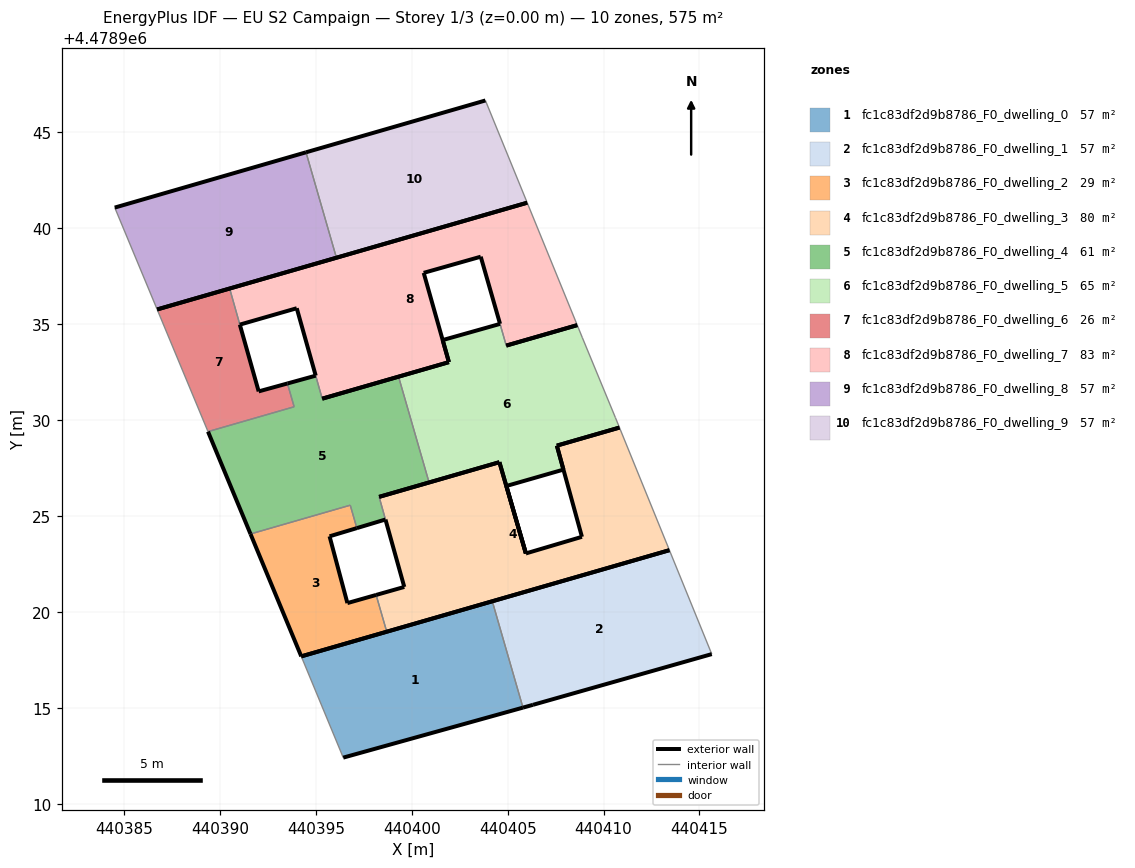
=== STOREY PLAN SPEC (per zone: floor XY polygon, exterior-wall plan segments, windows/doors) ===
zone 1: fc1c83df2d9b8786_F0_dwelling_0  (57.5 m²)
  floor: (440405.80, 4478915.01) (440404.20, 4478920.56) (440394.24, 4478917.68) (440396.43, 4478912.41)
  exterior wall: (440394.24, 4478917.68) – (440404.20, 4478920.56)  [10.4 m]
  exterior wall: (440405.80, 4478915.01) – (440396.43, 4478912.41)  [9.7 m]
  interior walls: 2
zone 2: fc1c83df2d9b8786_F0_dwelling_1  (57.5 m²)
  floor: (440415.64, 4478917.80) (440413.43, 4478923.22) (440404.20, 4478920.56) (440405.80, 4478915.01) (440406.32, 4478915.16)
  exterior wall: (440406.32, 4478915.16) – (440405.80, 4478915.01)  [0.5 m]
  exterior wall: (440404.20, 4478920.56) – (440413.43, 4478923.22)  [9.6 m]
  exterior wall: (440415.64, 4478917.80) – (440406.32, 4478915.16)  [9.7 m]
  interior walls: 2
zone 3: fc1c83df2d9b8786_F0_dwelling_2  (29.0 m²)
  floor: (440398.69, 4478918.97) (440398.14, 4478920.89) (440396.64, 4478920.46) (440395.71, 4478923.95) (440397.14, 4478924.37) (440396.79, 4478925.57) (440391.59, 4478924.07) (440394.24, 4478917.68)
  exterior wall: (440395.71, 4478923.95) – (440396.64, 4478920.46)  [3.6 m]
  exterior wall: (440396.64, 4478920.46) – (440398.14, 4478920.89)  [1.6 m]
  exterior wall: (440398.69, 4478918.97) – (440394.24, 4478917.68)  [4.6 m]
  exterior wall: (440394.24, 4478917.68) – (440391.59, 4478924.07)  [6.9 m]
  exterior wall: (440397.14, 4478924.37) – (440395.71, 4478923.95)  [1.5 m]
  interior walls: 3
zone 4: fc1c83df2d9b8786_F0_dwelling_3  (80.0 m²)
  floor: (440413.43, 4478923.22) (440410.83, 4478929.62) (440407.57, 4478928.67) (440407.56, 4478928.67) (440408.87, 4478923.92) (440405.95, 4478923.05) (440404.57, 4478927.81) (440398.30, 4478926.00) (440398.30, 4478926.00) (440398.63, 4478924.82) (440398.63, 4478924.82) (440399.61, 4478921.30) (440398.14, 4478920.89) (440398.69, 4478918.97)
  exterior wall: (440398.30, 4478926.00) – (440398.30, 4478926.00)  [0.0 m]
  exterior wall: (440398.30, 4478926.00) – (440404.57, 4478927.81)  [6.5 m]
  exterior wall: (440404.57, 4478927.81) – (440405.95, 4478923.05)  [5.0 m]
  exterior wall: (440405.95, 4478923.05) – (440408.87, 4478923.92)  [3.0 m]
  exterior wall: (440408.87, 4478923.92) – (440407.56, 4478928.67)  [4.9 m]
  exterior wall: (440407.56, 4478928.67) – (440407.57, 4478928.67)  [0.0 m]
  exterior wall: (440407.57, 4478928.67) – (440410.83, 4478929.62)  [3.4 m]
  exterior wall: (440413.43, 4478923.22) – (440398.69, 4478918.97)  [15.3 m]
  exterior wall: (440398.14, 4478920.89) – (440399.61, 4478921.30)  [1.5 m]
  exterior wall: (440399.61, 4478921.30) – (440398.63, 4478924.82)  [3.6 m]
  exterior wall: (440398.63, 4478924.82) – (440398.63, 4478924.82)  [0.0 m]
  interior walls: 3
zone 5: fc1c83df2d9b8786_F0_dwelling_4  (61.4 m²)
  floor: (440398.63, 4478924.82) (440398.30, 4478926.00) (440400.90, 4478926.75) (440399.31, 4478932.27) (440395.33, 4478931.12) (440394.99, 4478932.32) (440393.52, 4478931.91) (440393.86, 4478930.70) (440389.37, 4478929.40) (440391.59, 4478924.07) (440396.79, 4478925.57) (440397.14, 4478924.37)
  exterior wall: (440393.52, 4478931.91) – (440394.99, 4478932.32)  [1.5 m]
  exterior wall: (440395.33, 4478931.12) – (440399.31, 4478932.27)  [4.1 m]
  exterior wall: (440400.90, 4478926.75) – (440398.30, 4478926.00)  [2.7 m]
  exterior wall: (440398.63, 4478924.82) – (440397.14, 4478924.37)  [1.6 m]
  exterior wall: (440391.59, 4478924.07) – (440389.37, 4478929.40)  [5.8 m]
  interior walls: 7
zone 6: fc1c83df2d9b8786_F0_dwelling_5  (65.2 m²)
  floor: (440405.95, 4478923.05) (440405.95, 4478923.05) (440404.93, 4478926.57) (440407.91, 4478927.42) (440407.56, 4478928.67) (440410.83, 4478929.62) (440410.62, 4478930.13) (440408.90, 4478934.30) (440408.63, 4478934.96) (440404.92, 4478933.89) (440404.60, 4478935.02) (440401.61, 4478934.18) (440401.93, 4478933.03) (440399.31, 4478932.27) (440400.90, 4478926.75) (440404.57, 4478927.81) (440405.94, 4478923.05)
  exterior wall: (440405.94, 4478923.05) – (440404.57, 4478927.81)  [5.0 m]
  exterior wall: (440404.57, 4478927.81) – (440400.90, 4478926.75)  [3.8 m]
  exterior wall: (440399.31, 4478932.27) – (440401.93, 4478933.03)  [2.7 m]
  exterior wall: (440401.93, 4478933.03) – (440401.61, 4478934.18)  [1.2 m]
  exterior wall: (440401.61, 4478934.18) – (440404.60, 4478935.02)  [3.1 m]
  exterior wall: (440404.92, 4478933.89) – (440408.63, 4478934.96)  [3.9 m]
  exterior wall: (440410.83, 4478929.62) – (440407.56, 4478928.67)  [3.4 m]
  exterior wall: (440407.56, 4478928.67) – (440407.91, 4478927.42)  [1.3 m]
  exterior wall: (440407.91, 4478927.42) – (440404.93, 4478926.57)  [3.1 m]
  exterior wall: (440404.93, 4478926.57) – (440405.95, 4478923.05)  [3.7 m]
  exterior wall: (440405.95, 4478923.05) – (440405.95, 4478923.05)  [0.0 m]
  exterior wall: (440405.95, 4478923.05) – (440405.94, 4478923.05)  [0.0 m]
  interior walls: 5
zone 7: fc1c83df2d9b8786_F0_dwelling_6  (26.1 m²)
  floor: (440393.86, 4478930.70) (440393.52, 4478931.91) (440392.02, 4478931.50) (440391.03, 4478934.98) (440391.03, 4478934.98) (440390.50, 4478936.86) (440390.50, 4478936.86) (440386.72, 4478935.77) (440389.37, 4478929.40)
  exterior wall: (440386.72, 4478935.77) – (440390.50, 4478936.86)  [3.9 m]
  exterior wall: (440390.50, 4478936.86) – (440390.50, 4478936.86)  [0.0 m]
  exterior wall: (440391.03, 4478934.98) – (440391.03, 4478934.98)  [0.0 m]
  exterior wall: (440391.03, 4478934.98) – (440392.02, 4478931.50)  [3.6 m]
  exterior wall: (440392.02, 4478931.50) – (440393.52, 4478931.91)  [1.6 m]
  interior walls: 4
zone 8: fc1c83df2d9b8786_F0_dwelling_7  (83.3 m²)
  floor: (440408.63, 4478934.96) (440406.02, 4478941.34) (440390.50, 4478936.86) (440391.03, 4478934.98) (440394.00, 4478935.84) (440394.99, 4478932.33) (440394.99, 4478932.32) (440395.33, 4478931.12) (440395.33, 4478931.12) (440401.93, 4478933.03) (440401.93, 4478933.03) (440400.62, 4478937.68) (440403.59, 4478938.52) (440404.60, 4478935.03) (440404.60, 4478935.02) (440404.92, 4478933.89) (440404.93, 4478933.89)
  exterior wall: (440394.99, 4478932.32) – (440394.99, 4478932.33)  [0.0 m]
  exterior wall: (440394.99, 4478932.33) – (440394.00, 4478935.84)  [3.6 m]
  exterior wall: (440394.00, 4478935.84) – (440391.03, 4478934.98)  [3.1 m]
  exterior wall: (440390.50, 4478936.86) – (440406.02, 4478941.34)  [16.1 m]
  exterior wall: (440408.63, 4478934.96) – (440404.93, 4478933.89)  [3.8 m]
  exterior wall: (440404.93, 4478933.89) – (440404.92, 4478933.89)  [0.0 m]
  exterior wall: (440404.60, 4478935.02) – (440404.60, 4478935.03)  [0.0 m]
  exterior wall: (440404.60, 4478935.03) – (440403.59, 4478938.52)  [3.6 m]
  exterior wall: (440403.59, 4478938.52) – (440400.62, 4478937.68)  [3.1 m]
  exterior wall: (440400.62, 4478937.68) – (440401.93, 4478933.03)  [4.8 m]
  exterior wall: (440401.93, 4478933.03) – (440401.93, 4478933.03)  [0.0 m]
  exterior wall: (440401.93, 4478933.03) – (440395.33, 4478931.12)  [6.9 m]
  exterior wall: (440395.33, 4478931.12) – (440395.33, 4478931.12)  [0.0 m]
  interior walls: 4
zone 9: fc1c83df2d9b8786_F0_dwelling_8  (57.5 m²)
  floor: (440396.07, 4478938.47) (440394.48, 4478943.97) (440384.51, 4478941.08) (440386.72, 4478935.77)
  exterior wall: (440384.51, 4478941.08) – (440394.48, 4478943.97)  [10.4 m]
  exterior wall: (440396.07, 4478938.47) – (440386.72, 4478935.77)  [9.7 m]
  interior walls: 2
zone 10: fc1c83df2d9b8786_F0_dwelling_9  (57.5 m²)
  floor: (440406.02, 4478941.34) (440403.84, 4478946.67) (440394.48, 4478943.97) (440396.07, 4478938.47)
  exterior wall: (440394.48, 4478943.97) – (440403.84, 4478946.67)  [9.7 m]
  exterior wall: (440406.02, 4478941.34) – (440396.07, 4478938.47)  [10.4 m]
  interior walls: 2

=== DERIVED (storey summary) ===
Building: EU S2 Campaign
Storey: 1 of 3  (floor level z = 0.00 m)
Storey gross floor area: 575.0 m²
Zones on this storey: 10
  - fc1c83df2d9b8786_F0_dwelling_0: floor 57.5 m²; exterior wall 20.1 m (60.3 m²); WWR 0.0%
  - fc1c83df2d9b8786_F0_dwelling_1: floor 57.5 m²; exterior wall 19.8 m (59.5 m²); WWR 0.0%
  - fc1c83df2d9b8786_F0_dwelling_2: floor 29.0 m²; exterior wall 18.2 m (54.6 m²); WWR 0.0%
  - fc1c83df2d9b8786_F0_dwelling_3: floor 80.0 m²; exterior wall 43.4 m (130.1 m²); WWR 0.0%
  - fc1c83df2d9b8786_F0_dwelling_4: floor 61.4 m²; exterior wall 15.7 m (47.2 m²); WWR 0.0%
  - fc1c83df2d9b8786_F0_dwelling_5: floor 65.2 m²; exterior wall 31.1 m (93.4 m²); WWR 0.0%
  - fc1c83df2d9b8786_F0_dwelling_6: floor 26.1 m²; exterior wall 9.1 m (27.3 m²); WWR 0.0%
  - fc1c83df2d9b8786_F0_dwelling_7: floor 83.3 m²; exterior wall 45.2 m (135.6 m²); WWR 0.0%
  - fc1c83df2d9b8786_F0_dwelling_8: floor 57.5 m²; exterior wall 20.1 m (60.3 m²); WWR 0.0%
  - fc1c83df2d9b8786_F0_dwelling_9: floor 57.5 m²; exterior wall 20.1 m (60.3 m²); WWR 0.0%
Zone adjacency (shared interzone walls):
  - fc1c83df2d9b8786_F0_dwelling_0 ↔ fc1c83df2d9b8786_F0_dwelling_1
  - fc1c83df2d9b8786_F0_dwelling_2 ↔ fc1c83df2d9b8786_F0_dwelling_3
  - fc1c83df2d9b8786_F0_dwelling_2 ↔ fc1c83df2d9b8786_F0_dwelling_4
  - fc1c83df2d9b8786_F0_dwelling_3 ↔ fc1c83df2d9b8786_F0_dwelling_4
  - fc1c83df2d9b8786_F0_dwelling_4 ↔ fc1c83df2d9b8786_F0_dwelling_5
  - fc1c83df2d9b8786_F0_dwelling_4 ↔ fc1c83df2d9b8786_F0_dwelling_6
  - fc1c83df2d9b8786_F0_dwelling_4 ↔ fc1c83df2d9b8786_F0_dwelling_7
  - fc1c83df2d9b8786_F0_dwelling_5 ↔ fc1c83df2d9b8786_F0_dwelling_7
  - fc1c83df2d9b8786_F0_dwelling_6 ↔ fc1c83df2d9b8786_F0_dwelling_7
  - fc1c83df2d9b8786_F0_dwelling_8 ↔ fc1c83df2d9b8786_F0_dwelling_9